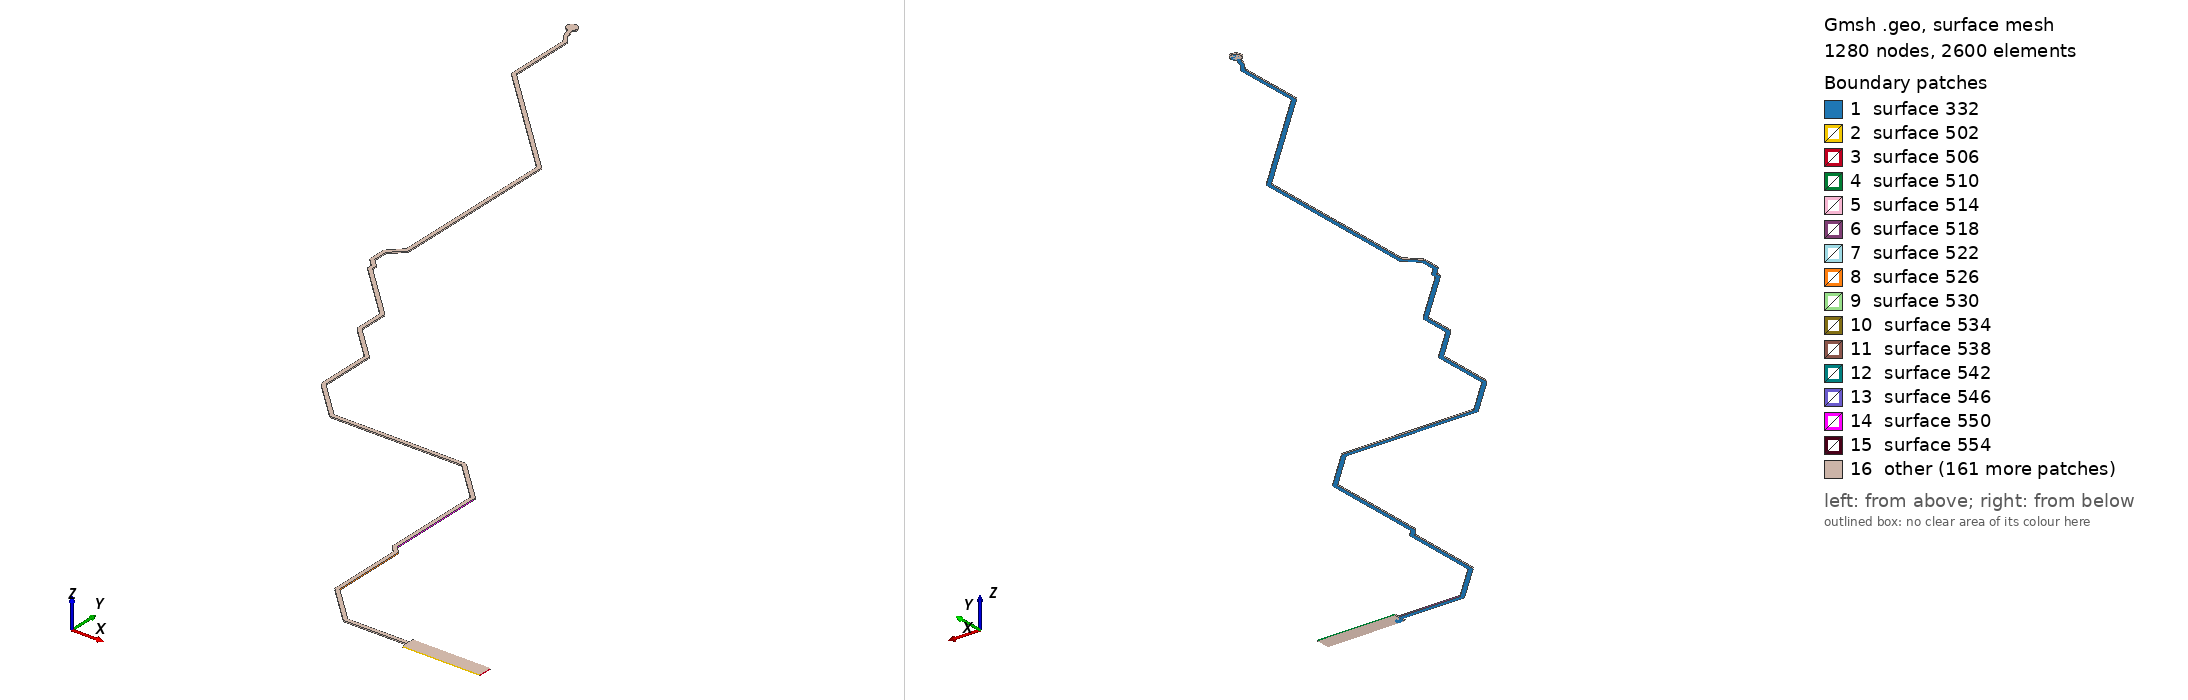

Gmsh geometry script, surface-meshed: 1280 nodes, 2600 surface elements. Boundary patches (legend numbers): 1 surface 332, 2 surface 502, 3 surface 506, 4 surface 510, 5 surface 514, 6 surface 518, 7 surface 522, 8 surface 526, 9 surface 530, 10 surface 534, 11 surface 538, 12 surface 542, 13 surface 546, 14 surface 550, 15 surface 554, 16 other. Left view from above one corner, right view from below the opposite corner. The script declares no physical surfaces, so the legend lists its geometric surfaces. The drawing asked Gmsh for element sizes between 1% and 20% of the model's largest extent; the script's own settings can give other sizes.

=== UART1_RTS_N.geo (drawn) ===
lc = 1e-2;
Point(1) = {2.1165, 0.1625, 0.10548, lc} ;
Point(2) = {2.2015, 0.1625, 0.10548, lc} ;
Point(3) = {2.2015, 0.1775, 0.10548, lc} ;
Point(4) = {2.1165, 0.1775, 0.10548, lc} ;
Point(5) = {2.1165, 0.1721, 0.10548, lc} ;
Point(6) = {2.04887, 0.1721, 0.10548, lc} ;
Point(7) = {2.0101, 0.21087, 0.10548, lc} ;
Point(8) = {2.0101, 0.294, 0.10548, lc} ;
Point(9) = {2.01, 0.294649, 0.10548, lc} ;
Point(10) = {2.0097, 0.295234, 0.10548, lc} ;
Point(11) = {2.00947, 0.295467, 0.10548, lc} ;
Point(12) = {2.00949, 0.295485, 0.10548, lc} ;
Point(13) = {2.0031, 0.30187, 0.10548, lc} ;
Point(14) = {2.0031, 0.4132, 0.10548, lc} ;
Point(15) = {2.003, 0.413849, 0.10548, lc} ;
Point(16) = {2.0027, 0.414434, 0.10548, lc} ;
Point(17) = {2.00247, 0.414667, 0.10548, lc} ;
Point(18) = {2.00249, 0.414685, 0.10548, lc} ;
Point(19) = {1.95948, 0.457685, 0.10548, lc} ;
Point(20) = {1.95895, 0.458071, 0.10548, lc} ;
Point(21) = {1.95833, 0.458274, 0.10548, lc} ;
Point(22) = {1.958, 0.458274, 0.10548, lc} ;
Point(23) = {1.958, 0.4583, 0.10548, lc} ;
Point(24) = {1.81367, 0.4583, 0.10548, lc} ;
Point(25) = {1.7741, 0.49787, 0.10548, lc} ;
Point(26) = {1.7741, 0.55939, 0.10548, lc} ;
Point(27) = {1.774, 0.560039, 0.10548, lc} ;
Point(28) = {1.7737, 0.560624, 0.10548, lc} ;
Point(29) = {1.77347, 0.560857, 0.10548, lc} ;
Point(30) = {1.77348, 0.560875, 0.10548, lc} ;
Point(31) = {1.7379, 0.59646, 0.10548, lc} ;
Point(32) = {1.7379, 0.628528, 0.10548, lc} ;
Point(33) = {1.7378, 0.629177, 0.10548, lc} ;
Point(34) = {1.7375, 0.629762, 0.10548, lc} ;
Point(35) = {1.73727, 0.629995, 0.10548, lc} ;
Point(36) = {1.73728, 0.630013, 0.10548, lc} ;
Point(37) = {1.67845, 0.68885, 0.10548, lc} ;
Point(38) = {1.67845, 0.69365, 0.10548, lc} ;
Point(39) = {1.67835, 0.694299, 0.10548, lc} ;
Point(40) = {1.67805, 0.694884, 0.10548, lc} ;
Point(41) = {1.67782, 0.695117, 0.10548, lc} ;
Point(42) = {1.67783, 0.695135, 0.10548, lc} ;
Point(43) = {1.6701, 0.70287, 0.10548, lc} ;
Point(44) = {1.6701, 0.71913, 0.10548, lc} ;
Point(45) = {1.68359, 0.732615, 0.10548, lc} ;
Point(46) = {1.68397, 0.733147, 0.10548, lc} ;
Point(47) = {1.68417, 0.733772, 0.10548, lc} ;
Point(48) = {1.68417, 0.7341, 0.10548, lc} ;
Point(49) = {1.6842, 0.7341, 0.10548, lc} ;
Point(50) = {1.6842, 0.9225, 0.10548, lc} ;
Point(51) = {1.6841, 0.923149, 0.10548, lc} ;
Point(52) = {1.6838, 0.923734, 0.10548, lc} ;
Point(53) = {1.68357, 0.923967, 0.10548, lc} ;
Point(54) = {1.68359, 0.923985, 0.10548, lc} ;
Point(55) = {1.56298, 1.04459, 0.10548, lc} ;
Point(56) = {1.56298, 1.11667, 0.10548, lc} ;
Point(57) = {1.56288, 1.11729, 0.10548, lc} ;
Point(58) = {1.56267, 1.11771, 0.10548, lc} ;
Point(59) = {1.56269, 1.11772, 0.10548, lc} ;
Point(60) = {1.55984, 1.12235, 0.10548, lc} ;
Point(61) = {1.55968, 1.12254, 0.10548, lc} ;
Point(62) = {1.5597, 1.12255, 0.10548, lc} ;
Point(63) = {1.55674, 1.12625, 0.10548, lc} ;
Point(64) = {1.55357, 1.13646, 0.10548, lc} ;
Point(65) = {1.55422, 1.13702, 0.10548, lc} ;
Point(66) = {1.55483, 1.13773, 0.10548, lc} ;
Point(67) = {1.55533, 1.13854, 0.10548, lc} ;
Point(68) = {1.55569, 1.13941, 0.10548, lc} ;
Point(69) = {1.55591, 1.14032, 0.10548, lc} ;
Point(70) = {1.55598, 1.14126, 0.10548, lc} ;
Point(71) = {1.55591, 1.1422, 0.10548, lc} ;
Point(72) = {1.55569, 1.14311, 0.10548, lc} ;
Point(73) = {1.55533, 1.14398, 0.10548, lc} ;
Point(74) = {1.55483, 1.14479, 0.10548, lc} ;
Point(75) = {1.55422, 1.1455, 0.10548, lc} ;
Point(76) = {1.55351, 1.14611, 0.10548, lc} ;
Point(77) = {1.5527, 1.14661, 0.10548, lc} ;
Point(78) = {1.55183, 1.14697, 0.10548, lc} ;
Point(79) = {1.55092, 1.14719, 0.10548, lc} ;
Point(80) = {1.54998, 1.14726, 0.10548, lc} ;
Point(81) = {1.54904, 1.14719, 0.10548, lc} ;
Point(82) = {1.54813, 1.14697, 0.10548, lc} ;
Point(83) = {1.54726, 1.14661, 0.10548, lc} ;
Point(84) = {1.54645, 1.14611, 0.10548, lc} ;
Point(85) = {1.54574, 1.1455, 0.10548, lc} ;
Point(86) = {1.54513, 1.14479, 0.10548, lc} ;
Point(87) = {1.54463, 1.14398, 0.10548, lc} ;
Point(88) = {1.54427, 1.14311, 0.10548, lc} ;
Point(89) = {1.54405, 1.1422, 0.10548, lc} ;
Point(90) = {1.54398, 1.14126, 0.10548, lc} ;
Point(91) = {1.54405, 1.14032, 0.10548, lc} ;
Point(92) = {1.54427, 1.13941, 0.10548, lc} ;
Point(93) = {1.54463, 1.13854, 0.10548, lc} ;
Point(94) = {1.54513, 1.13773, 0.10548, lc} ;
Point(95) = {1.54574, 1.13702, 0.10548, lc} ;
Point(96) = {1.54645, 1.13641, 0.10548, lc} ;
Point(97) = {1.54726, 1.13591, 0.10548, lc} ;
Point(98) = {1.54813, 1.13555, 0.10548, lc} ;
Point(99) = {1.54904, 1.13533, 0.10548, lc} ;
Point(100) = {1.54974, 1.13528, 0.10548, lc} ;
Point(101) = {1.55303, 1.12471, 0.10548, lc} ;
Point(102) = {1.55305, 1.12471, 0.10548, lc} ;
Point(103) = {1.55307, 1.12459, 0.10548, lc} ;
Point(104) = {1.55338, 1.12405, 0.10548, lc} ;
Point(105) = {1.5565, 1.12015, 0.10548, lc} ;
Point(106) = {1.55898, 1.11611, 0.10548, lc} ;
Point(107) = {1.55898, 1.04418, 0.10548, lc} ;
Point(108) = {1.55891, 1.04395, 0.10548, lc} ;
Point(109) = {1.55891, 1.04329, 0.10548, lc} ;
Point(110) = {1.55911, 1.04267, 0.10548, lc} ;
Point(111) = {1.5595, 1.04214, 0.10548, lc} ;
Point(112) = {1.68, 0.92163, 0.10548, lc} ;
Point(113) = {1.68, 0.73497, 0.10548, lc} ;
Point(114) = {1.66651, 0.721485, 0.10548, lc} ;
Point(115) = {1.66653, 0.721467, 0.10548, lc} ;
Point(116) = {1.6663, 0.721234, 0.10548, lc} ;
Point(117) = {1.666, 0.720649, 0.10548, lc} ;
Point(118) = {1.6659, 0.72, 0.10548, lc} ;
Point(119) = {1.6659, 0.702, 0.10548, lc} ;
Point(120) = {1.66593, 0.702, 0.10548, lc} ;
Point(121) = {1.66593, 0.701672, 0.10548, lc} ;
Point(122) = {1.66613, 0.701047, 0.10548, lc} ;
Point(123) = {1.66651, 0.700515, 0.10548, lc} ;
Point(124) = {1.67425, 0.69278, 0.10548, lc} ;
Point(125) = {1.67425, 0.68798, 0.10548, lc} ;
Point(126) = {1.67428, 0.68798, 0.10548, lc} ;
Point(127) = {1.67428, 0.687651, 0.10548, lc} ;
Point(128) = {1.67448, 0.687027, 0.10548, lc} ;
Point(129) = {1.67487, 0.686495, 0.10548, lc} ;
Point(130) = {1.7337, 0.627658, 0.10548, lc} ;
Point(131) = {1.7337, 0.59559, 0.10548, lc} ;
Point(132) = {1.73373, 0.59559, 0.10548, lc} ;
Point(133) = {1.73373, 0.595262, 0.10548, lc} ;
Point(134) = {1.73393, 0.594637, 0.10548, lc} ;
Point(135) = {1.73432, 0.594105, 0.10548, lc} ;
Point(136) = {1.7699, 0.55852, 0.10548, lc} ;
Point(137) = {1.7699, 0.497, 0.10548, lc} ;
Point(138) = {1.76993, 0.497, 0.10548, lc} ;
Point(139) = {1.76993, 0.496671, 0.10548, lc} ;
Point(140) = {1.77013, 0.496047, 0.10548, lc} ;
Point(141) = {1.77052, 0.495515, 0.10548, lc} ;
Point(142) = {1.81132, 0.454715, 0.10548, lc} ;
Point(143) = {1.81133, 0.454733, 0.10548, lc} ;
Point(144) = {1.81157, 0.454501, 0.10548, lc} ;
Point(145) = {1.81215, 0.454203, 0.10548, lc} ;
Point(146) = {1.8128, 0.4541, 0.10548, lc} ;
Point(147) = {1.95713, 0.4541, 0.10548, lc} ;
Point(148) = {1.9989, 0.41233, 0.10548, lc} ;
Point(149) = {1.9989, 0.301, 0.10548, lc} ;
Point(150) = {1.99893, 0.301, 0.10548, lc} ;
Point(151) = {1.99893, 0.300671, 0.10548, lc} ;
Point(152) = {1.99913, 0.300047, 0.10548, lc} ;
Point(153) = {1.99951, 0.299515, 0.10548, lc} ;
Point(154) = {2.0059, 0.29313, 0.10548, lc} ;
Point(155) = {2.0059, 0.21, 0.10548, lc} ;
Point(156) = {2.00593, 0.21, 0.10548, lc} ;
Point(157) = {2.00593, 0.209672, 0.10548, lc} ;
Point(158) = {2.00613, 0.209047, 0.10548, lc} ;
Point(159) = {2.00651, 0.208515, 0.10548, lc} ;
Point(160) = {2.04651, 0.168515, 0.10548, lc} ;
Point(161) = {2.04653, 0.168533, 0.10548, lc} ;
Point(162) = {2.04677, 0.168301, 0.10548, lc} ;
Point(163) = {2.04735, 0.168003, 0.10548, lc} ;
Point(164) = {2.048, 0.1679, 0.10548, lc} ;
Point(165) = {2.1165, 0.1679, 0.10548, lc} ;
Line(166) = {1,2} ;
Line(167) = {2,3} ;
Line(168) = {3,4} ;
Line(169) = {4,5} ;
Line(170) = {5,6} ;
Line(171) = {6,7} ;
Line(172) = {7,8} ;
Line(173) = {8,9} ;
Line(174) = {9,10} ;
Line(175) = {10,11} ;
Line(176) = {11,12} ;
Line(177) = {12,13} ;
Line(178) = {13,14} ;
Line(179) = {14,15} ;
Line(180) = {15,16} ;
Line(181) = {16,17} ;
Line(182) = {17,18} ;
Line(183) = {18,19} ;
Line(184) = {19,20} ;
Line(185) = {20,21} ;
Line(186) = {21,22} ;
Line(187) = {22,23} ;
Line(188) = {23,24} ;
Line(189) = {24,25} ;
Line(190) = {25,26} ;
Line(191) = {26,27} ;
Line(192) = {27,28} ;
Line(193) = {28,29} ;
Line(194) = {29,30} ;
Line(195) = {30,31} ;
Line(196) = {31,32} ;
Line(197) = {32,33} ;
Line(198) = {33,34} ;
Line(199) = {34,35} ;
Line(200) = {35,36} ;
Line(201) = {36,37} ;
Line(202) = {37,38} ;
Line(203) = {38,39} ;
Line(204) = {39,40} ;
Line(205) = {40,41} ;
Line(206) = {41,42} ;
Line(207) = {42,43} ;
Line(208) = {43,44} ;
Line(209) = {44,45} ;
Line(210) = {45,46} ;
Line(211) = {46,47} ;
Line(212) = {47,48} ;
Line(213) = {48,49} ;
Line(214) = {49,50} ;
Line(215) = {50,51} ;
Line(216) = {51,52} ;
Line(217) = {52,53} ;
Line(218) = {53,54} ;
Line(219) = {54,55} ;
Line(220) = {55,56} ;
Line(221) = {56,57} ;
Line(222) = {57,58} ;
Line(223) = {58,59} ;
Line(224) = {59,60} ;
Line(225) = {60,61} ;
Line(226) = {61,62} ;
Line(227) = {62,63} ;
Line(228) = {63,64} ;
Line(229) = {64,65} ;
Line(230) = {65,66} ;
Line(231) = {66,67} ;
Line(232) = {67,68} ;
Line(233) = {68,69} ;
Line(234) = {69,70} ;
Line(235) = {70,71} ;
Line(236) = {71,72} ;
Line(237) = {72,73} ;
Line(238) = {73,74} ;
Line(239) = {74,75} ;
Line(240) = {75,76} ;
Line(241) = {76,77} ;
Line(242) = {77,78} ;
Line(243) = {78,79} ;
Line(244) = {79,80} ;
Line(245) = {80,81} ;
Line(246) = {81,82} ;
Line(247) = {82,83} ;
Line(248) = {83,84} ;
Line(249) = {84,85} ;
Line(250) = {85,86} ;
Line(251) = {86,87} ;
Line(252) = {87,88} ;
Line(253) = {88,89} ;
Line(254) = {89,90} ;
Line(255) = {90,91} ;
Line(256) = {91,92} ;
Line(257) = {92,93} ;
Line(258) = {93,94} ;
Line(259) = {94,95} ;
Line(260) = {95,96} ;
Line(261) = {96,97} ;
Line(262) = {97,98} ;
Line(263) = {98,99} ;
Line(264) = {99,100} ;
Line(265) = {100,101} ;
Line(266) = {101,102} ;
Line(267) = {102,103} ;
Line(268) = {103,104} ;
Line(269) = {104,105} ;
Line(270) = {105,106} ;
Line(271) = {106,107} ;
Line(272) = {107,108} ;
Line(273) = {108,109} ;
Line(274) = {109,110} ;
Line(275) = {110,111} ;
Line(276) = {111,112} ;
Line(277) = {112,113} ;
Line(278) = {113,114} ;
Line(279) = {114,115} ;
Line(280) = {115,116} ;
Line(281) = {116,117} ;
Line(282) = {117,118} ;
Line(283) = {118,119} ;
Line(284) = {119,120} ;
Line(285) = {120,121} ;
Line(286) = {121,122} ;
Line(287) = {122,123} ;
Line(288) = {123,124} ;
Line(289) = {124,125} ;
Line(290) = {125,126} ;
Line(291) = {126,127} ;
Line(292) = {127,128} ;
Line(293) = {128,129} ;
Line(294) = {129,130} ;
Line(295) = {130,131} ;
Line(296) = {131,132} ;
Line(297) = {132,133} ;
Line(298) = {133,134} ;
Line(299) = {134,135} ;
Line(300) = {135,136} ;
Line(301) = {136,137} ;
Line(302) = {137,138} ;
Line(303) = {138,139} ;
Line(304) = {139,140} ;
Line(305) = {140,141} ;
Line(306) = {141,142} ;
Line(307) = {142,143} ;
Line(308) = {143,144} ;
Line(309) = {144,145} ;
Line(310) = {145,146} ;
Line(311) = {146,147} ;
Line(312) = {147,148} ;
Line(313) = {148,149} ;
Line(314) = {149,150} ;
Line(315) = {150,151} ;
Line(316) = {151,152} ;
Line(317) = {152,153} ;
Line(318) = {153,154} ;
Line(319) = {154,155} ;
Line(320) = {155,156} ;
Line(321) = {156,157} ;
Line(322) = {157,158} ;
Line(323) = {158,159} ;
Line(324) = {159,160} ;
Line(325) = {160,161} ;
Line(326) = {161,162} ;
Line(327) = {162,163} ;
Line(328) = {163,164} ;
Line(329) = {164,165} ;
Line(330) = {165,1} ;
Line Loop(331) = {166,167,168,169,170,171,172,173,174,175,176,177,178,179,180,181,182,183,184,185,186,187,188,189,190,191,192,193,194,195,196,197,198,199,200,201,202,203,204,205,206,207,208,209,210,211,212,213,214,215,216,217,218,219,220,221,222,223,224,225,226,227,228,229,230,231,232,233,234,235,236,237,238,239,240,241,242,243,244,245,246,247,248,249,250,251,252,253,254,255,256,257,258,259,260,261,262,263,264,265,266,267,268,269,270,271,272,273,274,275,276,277,278,279,280,281,282,283,284,285,286,287,288,289,290,291,292,293,294,295,296,297,298,299,300,301,302,303,304,305,306,307,308,309,310,311,312,313,314,315,316,317,318,319,320,321,322,323,324,325,326,327,328,329,330} ;
Plane Surface(332) = {331} ;
Extrude{0,0,0.00137}{ Surface{332}; }
Point(3173) = {1.54998,1.14126,0.10548, lc};
Point(3174) = {1.54998,1.14726,0.10548, lc};
Point(3175) = {1.55598,1.14126,0.10548, lc};
Point(3176) = {1.54998,1.13526,0.10548, lc};
Point(3177) = {1.54398,1.14126,0.10548, lc};
Circle(3178) = {3174, 3173,3175};
Circle(3179) = {3175, 3173,3176};
Circle(3180) = {3176, 3173,3177};
Circle(3181) = {3177, 3173,3174};
Line Loop(3182) = {3178,3179,3180,3181};
Plane Surface(3183) = {3182};
Extrude {0,0,0.00137} { 
  Surface{3183};
}
Point(3452) = {2.1165, 0.1625, 0.10548, lc} ;
Point(3453) = {2.1165, 0.1775, 0.10548, lc} ;
Point(3454) = {2.2015, 0.1775, 0.10548, lc} ;
Point(3455) = {2.2015, 0.1625, 0.10548, lc} ;
Line(3456) = {3452,3453} ;
Line(3457) = {3453,3454} ;
Line(3458) = {3454,3455} ;
Line(3459) = {3455,3452} ;
Line Loop(3460) = {3456,3457,3458,3459} ;
Plane Surface(3461) = {3460} ;
Extrude{0,0,0.00137}{ Surface{3461}; }
